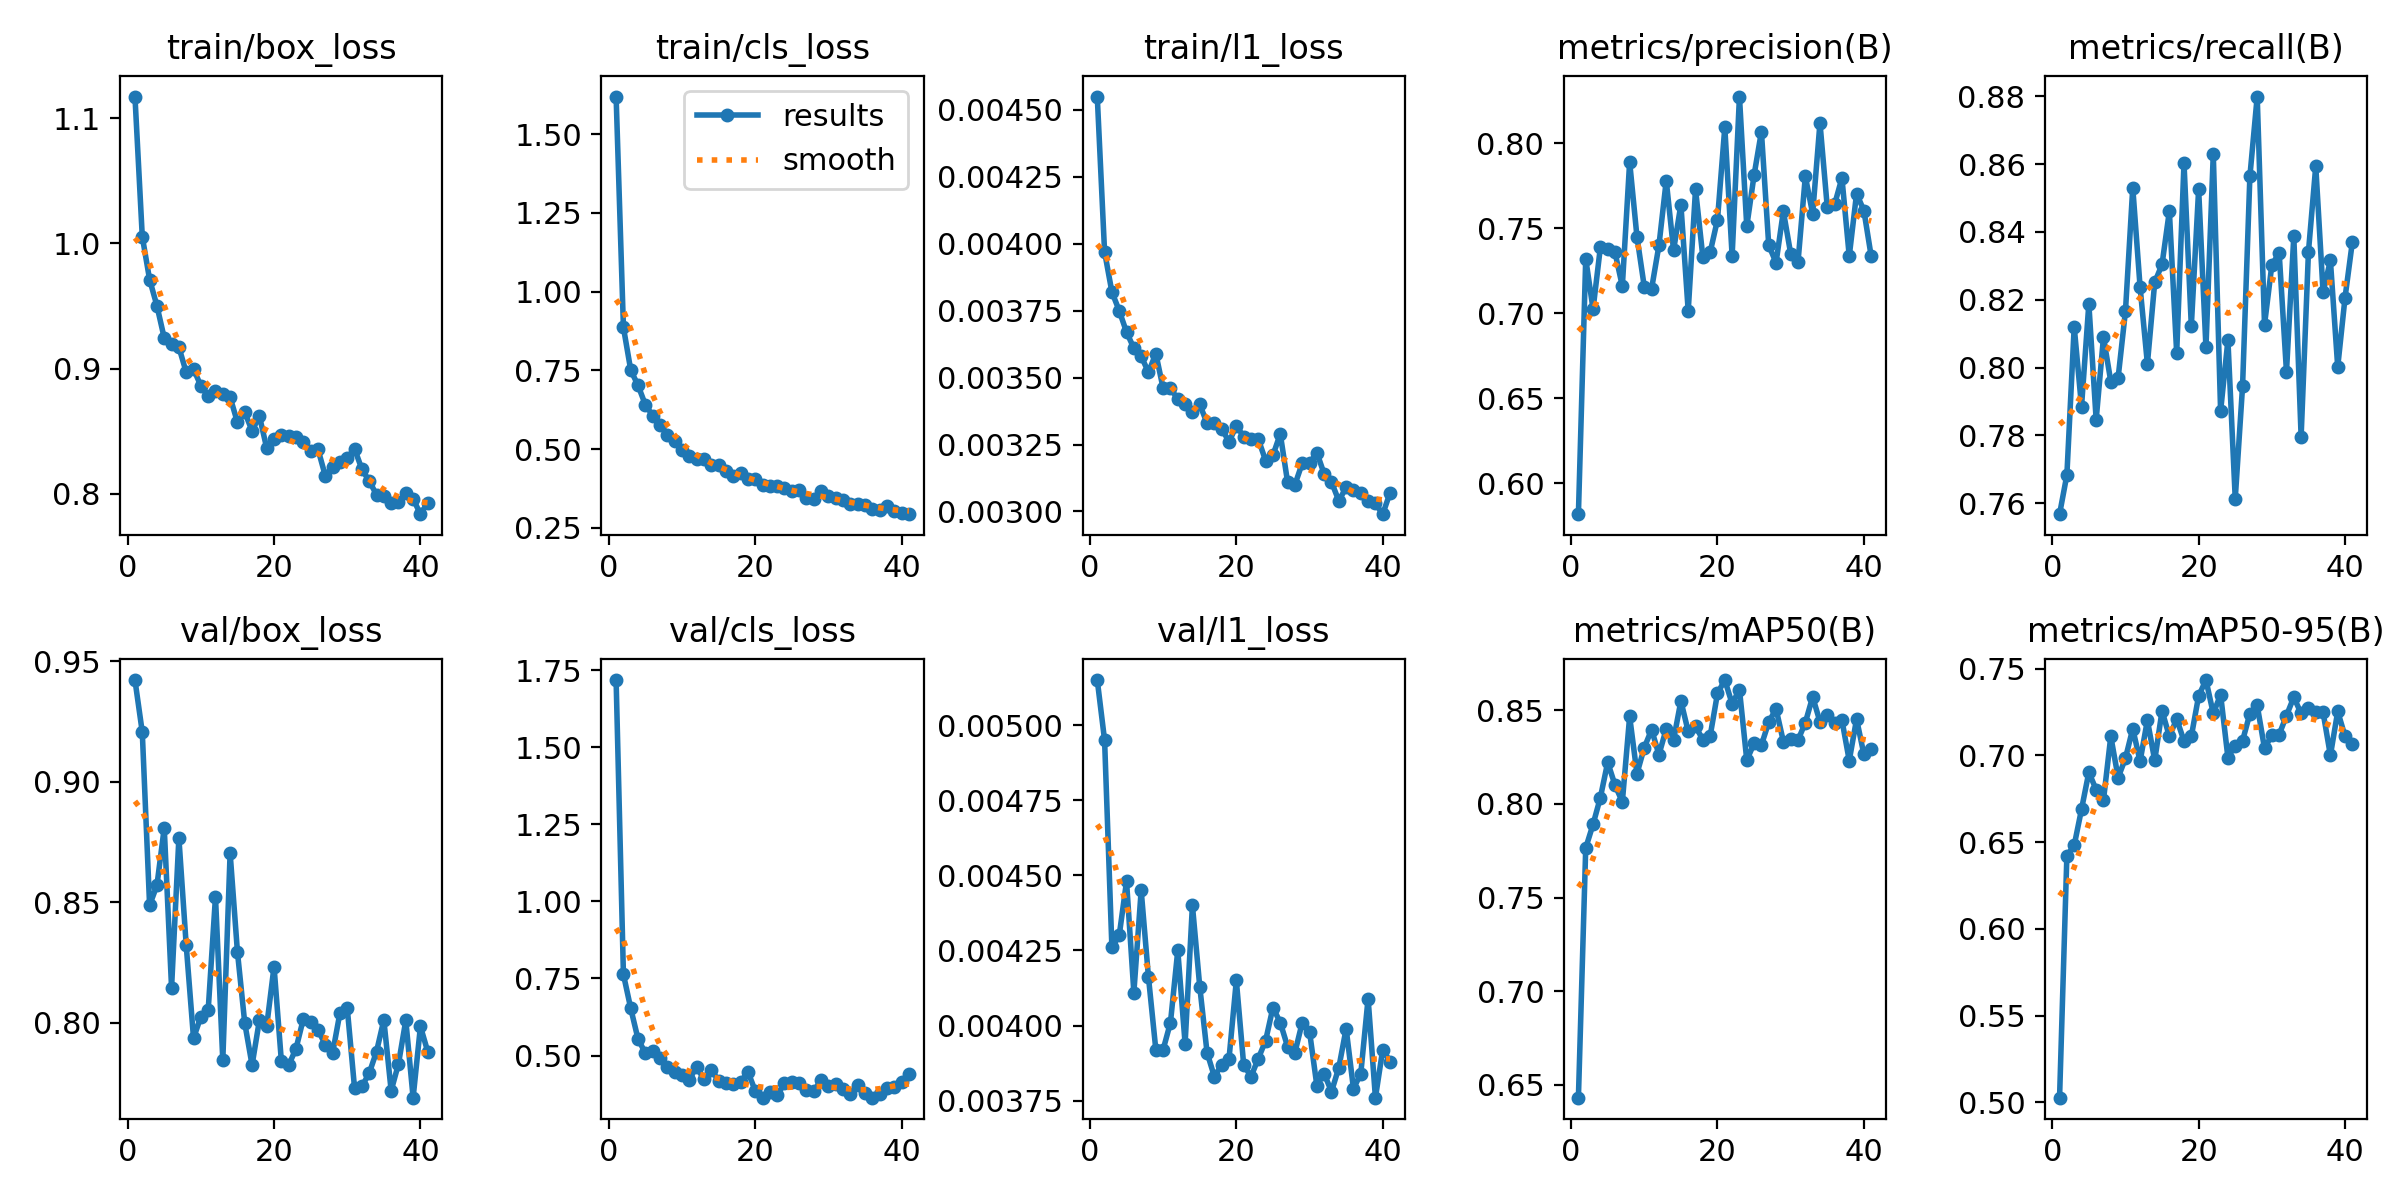

Values plotted in this chart, from the file beside it:
epoch, time, train/box_loss, train/cls_loss, train/l1_loss, metrics/precision(B), metrics/recall(B), metrics/mAP50(B), metrics/mAP50-95(B), val/box_loss, val/cls_loss, val/l1_loss, lr/pg0, lr/pg1, lr/pg2
1, 33.14, 1.117, 1.62, 0.00455, 0.5818, 0.7568, 0.6432, 0.5028, 0.9423, 1.718, 0.00515, 0.00033, 0.00033, 0.06733
2, 56.74, 1.006, 0.8865, 0.00397, 0.7321, 0.7684, 0.7765, 0.6422, 0.9206, 0.763, 0.00495, 0.0006568, 0.0006568, 0.03432
3, 80.38, 0.9712, 0.7504, 0.00382, 0.7025, 0.812, 0.789, 0.6482, 0.8488, 0.6527, 0.00426, 0.000977, 0.000977, 0.001307
4, 104.5, 0.9503, 0.7021, 0.00375, 0.7389, 0.7885, 0.8034, 0.6689, 0.857, 0.5529, 0.0043, 0.0009703, 0.0009703, 0.0009703
5, 128, 0.9244, 0.6402, 0.00367, 0.7381, 0.8188, 0.8222, 0.6903, 0.8809, 0.508, 0.00448, 0.0009604, 0.0009604, 0.0009604
6, 151.5, 0.9193, 0.6063, 0.00361, 0.7359, 0.7846, 0.8101, 0.6802, 0.8145, 0.5146, 0.00411, 0.0009505, 0.0009505, 0.0009505
7, 175.1, 0.9172, 0.5771, 0.00358, 0.716, 0.809, 0.801, 0.6742, 0.8767, 0.4921, 0.00445, 0.0009406, 0.0009406, 0.0009406
8, 199.5, 0.8971, 0.5433, 0.00352, 0.7892, 0.7959, 0.8467, 0.711, 0.8322, 0.4627, 0.00416, 0.0009307, 0.0009307, 0.0009307
9, 222.7, 0.8997, 0.5266, 0.00359, 0.745, 0.797, 0.8162, 0.6872, 0.7935, 0.447, 0.00392, 0.0009208, 0.0009208, 0.0009208
10, 245.8, 0.8863, 0.497, 0.00346, 0.7156, 0.8166, 0.83, 0.6983, 0.8024, 0.4379, 0.00392, 0.0009109, 0.0009109, 0.0009109
11, 270.2, 0.8781, 0.4766, 0.00346, 0.7145, 0.853, 0.8396, 0.7154, 0.8051, 0.4217, 0.00401, 0.000901, 0.000901, 0.000901
12, 294.6, 0.882, 0.4691, 0.00342, 0.74, 0.8238, 0.8262, 0.6966, 0.8522, 0.463, 0.00425, 0.0008911, 0.0008911, 0.0008911
13, 318.5, 0.8798, 0.468, 0.0034, 0.7782, 0.8011, 0.84, 0.7203, 0.7844, 0.4229, 0.00394, 0.0008812, 0.0008812, 0.0008812
14, 342.5, 0.8772, 0.4491, 0.00337, 0.7372, 0.8251, 0.8341, 0.6971, 0.8704, 0.4546, 0.0044, 0.0008713, 0.0008713, 0.0008713
15, 366.1, 0.857, 0.4503, 0.0034, 0.764, 0.8304, 0.8549, 0.7257, 0.8294, 0.4179, 0.00413, 0.0008614, 0.0008614, 0.0008614
16, 390.5, 0.8651, 0.429, 0.00333, 0.7014, 0.8461, 0.8386, 0.7109, 0.7998, 0.4103, 0.00391, 0.0008515, 0.0008515, 0.0008515
17, 414.3, 0.8503, 0.4129, 0.00333, 0.773, 0.8043, 0.8413, 0.7209, 0.7824, 0.4076, 0.00383, 0.0008416, 0.0008416, 0.0008416
18, 438.5, 0.862, 0.4222, 0.00331, 0.7332, 0.8603, 0.8343, 0.7084, 0.801, 0.4128, 0.00387, 0.0008317, 0.0008317, 0.0008317
19, 462.4, 0.8364, 0.4042, 0.00326, 0.7359, 0.8123, 0.8363, 0.711, 0.7987, 0.448, 0.00389, 0.0008218, 0.0008218, 0.0008218
20, 486.7, 0.8441, 0.4042, 0.00332, 0.7551, 0.8526, 0.859, 0.7343, 0.8233, 0.3855, 0.00415, 0.0008119, 0.0008119, 0.0008119
21, 510.5, 0.847, 0.3856, 0.00328, 0.8095, 0.806, 0.8661, 0.7434, 0.7841, 0.3633, 0.00387, 0.000802, 0.000802, 0.000802
22, 534.5, 0.8462, 0.3809, 0.00327, 0.7339, 0.863, 0.8535, 0.7241, 0.7823, 0.3801, 0.00383, 0.0007921, 0.0007921, 0.0007921
23, 558.9, 0.8451, 0.3827, 0.00327, 0.8276, 0.7872, 0.861, 0.735, 0.7892, 0.3717, 0.00389, 0.0007822, 0.0007822, 0.0007822
24, 582.8, 0.8416, 0.3774, 0.00319, 0.7512, 0.808, 0.8234, 0.6987, 0.8015, 0.4096, 0.00395, 0.0007723, 0.0007723, 0.0007723
25, 606.3, 0.8344, 0.3669, 0.00321, 0.7814, 0.7614, 0.8323, 0.7057, 0.8002, 0.4154, 0.00406, 0.0007624, 0.0007624, 0.0007624
26, 631.7, 0.8356, 0.3693, 0.00329, 0.807, 0.7945, 0.8314, 0.7084, 0.7969, 0.4116, 0.00401, 0.0007525, 0.0007525, 0.0007525
27, 655.5, 0.8143, 0.3427, 0.00311, 0.7401, 0.8563, 0.8436, 0.7241, 0.7909, 0.389, 0.00393, 0.0007426, 0.0007426, 0.0007426
28, 680.3, 0.8216, 0.3402, 0.0031, 0.7298, 0.8799, 0.8507, 0.7289, 0.7873, 0.3846, 0.00391, 0.0007327, 0.0007327, 0.0007327
29, 704.3, 0.8255, 0.3681, 0.00318, 0.7601, 0.8126, 0.8333, 0.7041, 0.8041, 0.4203, 0.00401, 0.0007228, 0.0007228, 0.0007228
30, 727.5, 0.8286, 0.3491, 0.00318, 0.7351, 0.8302, 0.8349, 0.7117, 0.8061, 0.401, 0.00398, 0.0007129, 0.0007129, 0.0007129
31, 751.6, 0.8359, 0.3434, 0.00322, 0.7302, 0.8338, 0.834, 0.712, 0.7728, 0.4082, 0.0038, 0.000703, 0.000703, 0.000703
32, 775.2, 0.8195, 0.3369, 0.00314, 0.7806, 0.7988, 0.8434, 0.7229, 0.7736, 0.3924, 0.00384, 0.0006931, 0.0006931, 0.0006931
33, 799.1, 0.8101, 0.324, 0.00311, 0.7587, 0.8387, 0.8571, 0.7335, 0.779, 0.3757, 0.00378, 0.0006832, 0.0006832, 0.0006832
34, 823, 0.7992, 0.3245, 0.00304, 0.8121, 0.7796, 0.8438, 0.7241, 0.788, 0.4045, 0.00386, 0.0006733, 0.0006733, 0.0006733
35, 846.9, 0.7985, 0.3227, 0.00309, 0.7623, 0.8341, 0.8477, 0.7273, 0.8011, 0.3782, 0.00399, 0.0006634, 0.0006634, 0.0006634
36, 870.5, 0.7925, 0.3109, 0.00308, 0.7641, 0.8594, 0.8432, 0.725, 0.7717, 0.3633, 0.00379, 0.0006535, 0.0006535, 0.0006535
37, 894.7, 0.793, 0.3064, 0.00307, 0.7797, 0.8223, 0.8447, 0.7248, 0.7829, 0.3748, 0.00384, 0.0006436, 0.0006436, 0.0006436
38, 919.2, 0.8009, 0.3204, 0.00304, 0.7337, 0.8316, 0.8231, 0.7, 0.801, 0.3942, 0.00409, 0.0006337, 0.0006337, 0.0006337
39, 942.9, 0.7959, 0.3038, 0.00303, 0.7705, 0.8002, 0.8452, 0.7253, 0.7689, 0.3968, 0.00376, 0.0006238, 0.0006238, 0.0006238
40, 966.6, 0.7836, 0.2974, 0.00299, 0.7605, 0.8206, 0.8264, 0.7111, 0.7985, 0.4154, 0.00392, 0.0006139, 0.0006139, 0.0006139
41, 990.3, 0.7928, 0.2929, 0.00307, 0.7336, 0.837, 0.8291, 0.7068, 0.7879, 0.4391, 0.00388, 0.000604, 0.000604, 0.000604
